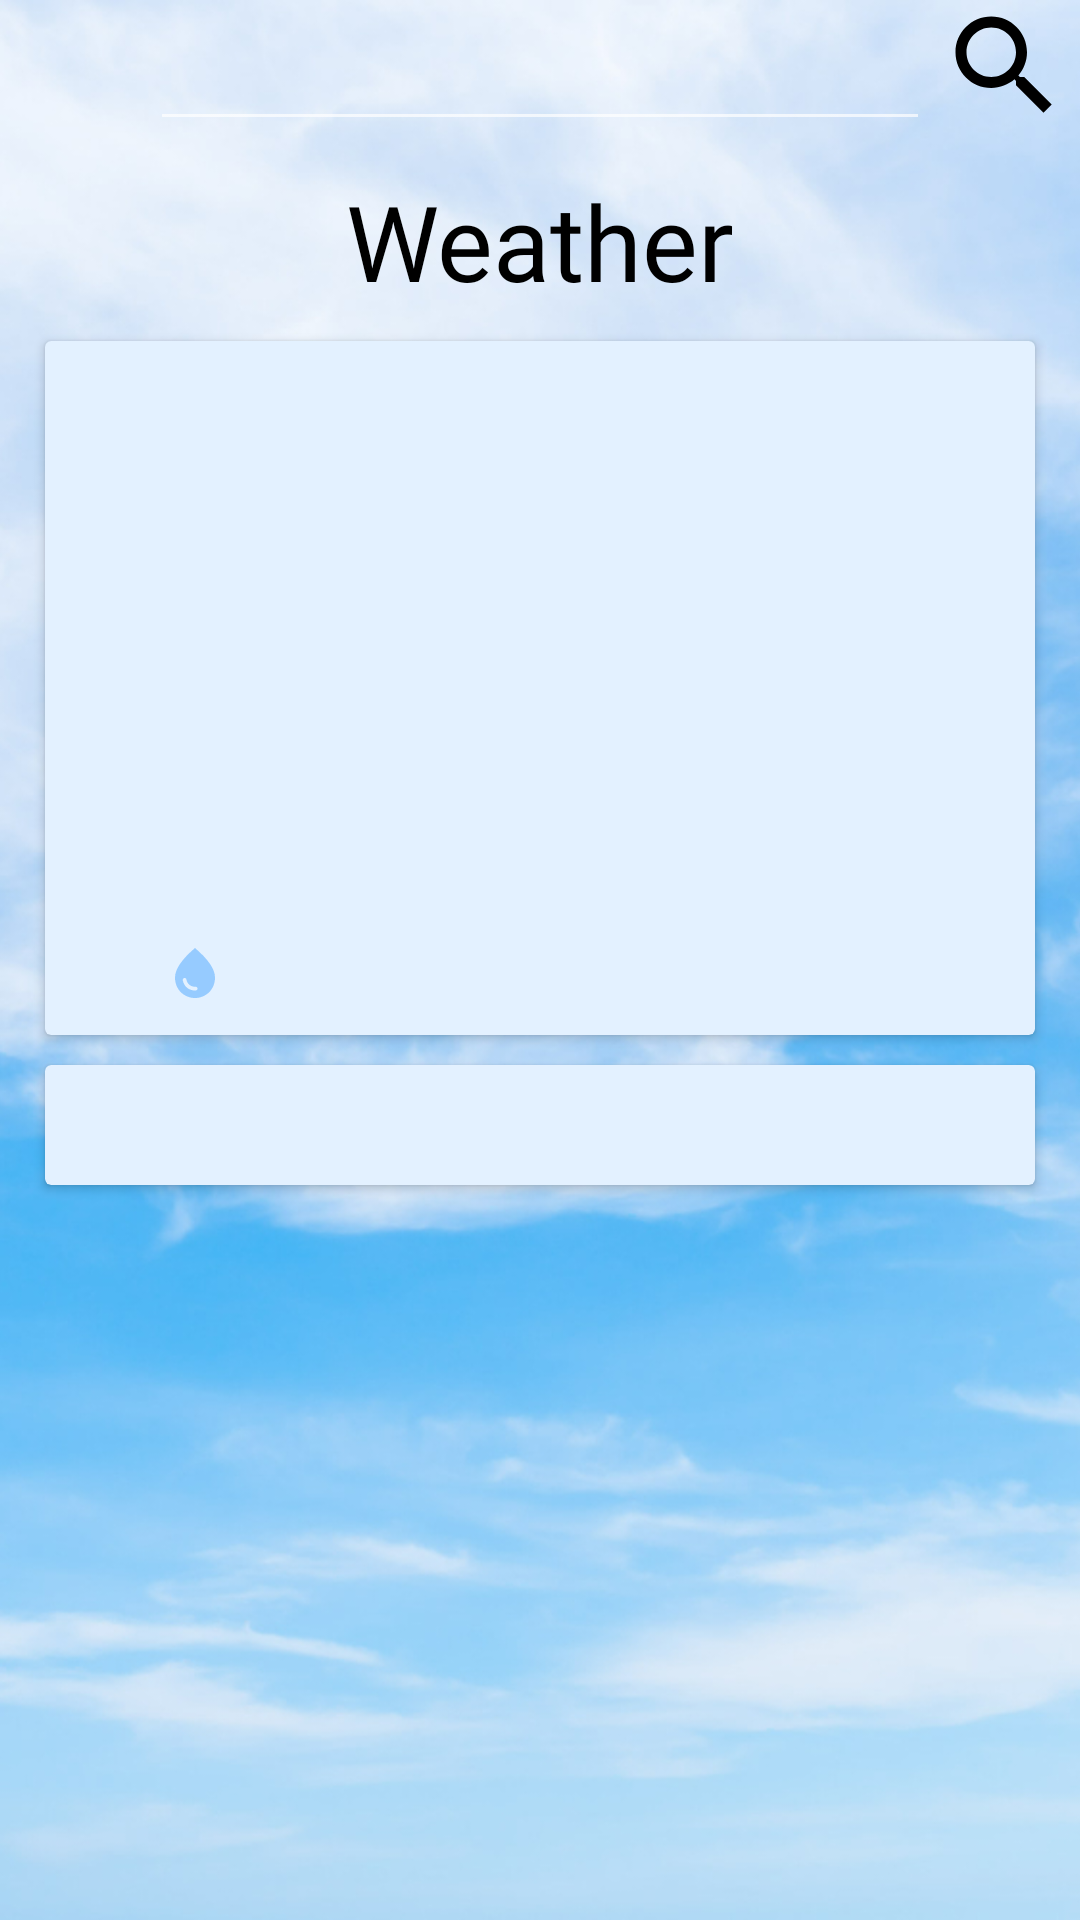

Reconstruct the res/layout file that produces this screen, plus the resources it refers to.
<!-- AndroidManifest.xml: application theme Theme.MaterialComponents.NoActionBar -->
<!-- res/layout/current_weather_layout.xml -->
<?xml version="1.0" encoding="utf-8"?>
<androidx.constraintlayout.widget.ConstraintLayout xmlns:android="http://schemas.android.com/apk/res/android"
    xmlns:app="http://schemas.android.com/apk/res-auto"
    xmlns:tools="http://schemas.android.com/tools"
    android:layout_width="match_parent"
    android:layout_height="match_parent">

    <ImageView
        android:layout_width="match_parent"
        android:layout_height="match_parent"
        android:scaleType="centerCrop"
        android:src="@drawable/back" />

    <EditText
        android:id="@+id/searchText"
        android:layout_width="match_parent"
        android:layout_height="wrap_content"
        android:layout_marginHorizontal="@dimen/dimen_50"
        android:layout_marginTop="@dimen/dimen_10"
        android:fontFamily="@font/fredoka_one"
        android:inputType="text"
        android:padding="@dimen/dimen_5"
        android:textColor="@color/black"
        android:textSize="@dimen/dimen_20_sp"
        android:textStyle="bold"
        app:layout_constraintTop_toTopOf="parent" />

    <ImageButton
        android:id="@+id/searchButton"
        android:layout_width="wrap_content"
        android:layout_height="wrap_content"
        android:background="@color/transparent"
        android:src="@drawable/ic_baseline_search_24"
        app:layout_constraintEnd_toEndOf="parent"
        app:layout_constraintStart_toEndOf="@id/searchText"
        app:layout_constraintTop_toTopOf="parent" />

    <TextView
        android:id="@+id/appName"
        android:layout_width="wrap_content"
        android:layout_height="wrap_content"
        android:layout_marginTop="@dimen/dimen_10"
        android:fontFamily="@font/fredoka_one"
        android:text="@string/weather"
        android:textColor="@color/black"
        android:textSize="@dimen/dimen_35_sp"
        app:layout_constraintEnd_toEndOf="parent"
        app:layout_constraintStart_toStartOf="parent"
        app:layout_constraintTop_toBottomOf="@id/searchText" />

    <androidx.cardview.widget.CardView
        android:id="@+id/currentWeatherCard"
        android:layout_width="match_parent"
        android:layout_height="wrap_content"
        android:layout_marginHorizontal="@dimen/dimen_15"
        android:layout_marginTop="@dimen/dimen_10"
        android:backgroundTint="@color/light_blue"
        app:layout_constraintTop_toBottomOf="@id/appName">

        <androidx.constraintlayout.widget.ConstraintLayout
            android:layout_width="match_parent"
            android:layout_height="match_parent"
            android:layout_marginHorizontal="@dimen/dimen_30"
            android:layout_marginBottom="@dimen/dimen_10">

            <TextView
                android:id="@+id/locationName"
                android:layout_width="wrap_content"
                android:layout_height="wrap_content"
                android:layout_marginTop="@dimen/dimen_15"
                android:fontFamily="sans-serif-smallcaps"
                android:textColor="@color/black"
                android:textSize="@dimen/dimen_25_sp"
                android:textStyle="bold"
                app:layout_constraintStart_toStartOf="parent"
                app:layout_constraintTop_toTopOf="parent"
                tools:text="Minsk" />

            <TextView
                android:id="@+id/day"
                android:layout_width="wrap_content"
                android:layout_height="wrap_content"
                android:textColor="@color/gray"
                android:textSize="@dimen/dimen_18_sp"
                app:layout_constraintStart_toStartOf="parent"
                app:layout_constraintTop_toBottomOf="@id/locationName"
                tools:text="Понедельник" />

            <TextView
                android:id="@+id/lastUpdate"
                android:layout_width="wrap_content"
                android:layout_height="wrap_content"
                android:layout_marginStart="@dimen/dimen_10"
                android:textColor="@color/gray"
                android:textSize="@dimen/dimen_18_sp"
                app:layout_constraintStart_toEndOf="@id/day"
                app:layout_constraintTop_toBottomOf="@id/locationName"
                tools:text="23:00" />

            <ImageView
                android:id="@+id/weatherIcon"
                android:layout_width="@dimen/dimen_100"
                android:layout_height="@dimen/dimen_100"
                android:layout_marginVertical="@dimen/dimen_15"
                app:layout_constraintStart_toStartOf="parent"
                app:layout_constraintTop_toBottomOf="@id/day"
                tools:src="@drawable/ic_launcher_background" />

            <TextView
                android:id="@+id/temperature"
                android:layout_width="wrap_content"
                android:layout_height="wrap_content"
                android:layout_marginTop="@dimen/dimen_15"
                android:fontFamily="sans-serif-smallcaps"
                android:textColor="@color/black"
                android:textSize="@dimen/dimen_50_sp"
                android:textStyle="bold"
                app:layout_constraintBottom_toBottomOf="@id/weatherIcon"
                app:layout_constraintStart_toEndOf="@id/weatherIcon"
                app:layout_constraintTop_toBottomOf="@id/day"
                tools:text="10°C" />

            <TextView
                android:id="@+id/conditionText"
                android:layout_width="wrap_content"
                android:layout_height="wrap_content"
                android:layout_marginTop="@dimen/dimen_15"
                android:fontFamily="sans-serif-smallcaps"
                android:textColor="@color/gray"
                android:textSize="@dimen/dimen_18_sp"
                android:textStyle="bold"
                app:layout_constraintStart_toStartOf="parent"
                app:layout_constraintTop_toBottomOf="@id/weatherIcon"
                tools:text="Cloudy" />

            <TextView
                android:id="@+id/humidity"
                android:layout_width="wrap_content"
                android:layout_height="wrap_content"
                android:layout_marginTop="@dimen/dimen_15"
                android:fontFamily="sans-serif-smallcaps"
                android:textColor="@color/gray"
                android:textSize="@dimen/dimen_18_sp"
                android:textStyle="bold"
                app:layout_constraintStart_toEndOf="@id/drop"
                app:layout_constraintTop_toBottomOf="@id/weatherIcon"
                tools:text="81%" />

            <ImageView
                android:id="@+id/drop"
                android:layout_width="wrap_content"
                android:layout_height="wrap_content"
                android:layout_marginStart="@dimen/dimen_10"
                android:layout_marginTop="@dimen/dimen_15"
                android:src="@drawable/ic_baseline_water_drop_24"
                app:layout_constraintBottom_toBottomOf="@id/humidity"
                app:layout_constraintEnd_toStartOf="@id/humidity"
                app:layout_constraintStart_toEndOf="@id/conditionText"
                app:layout_constraintTop_toBottomOf="@id/weatherIcon" />

        </androidx.constraintlayout.widget.ConstraintLayout>

    </androidx.cardview.widget.CardView>

    <androidx.cardview.widget.CardView
        android:layout_width="match_parent"
        android:layout_height="wrap_content"
        android:layout_marginHorizontal="@dimen/dimen_15"
        android:layout_marginTop="@dimen/dimen_10"
        android:backgroundTint="@color/light_blue"
        app:layout_constraintStart_toStartOf="parent"
        app:layout_constraintTop_toBottomOf="@id/currentWeatherCard">

        <androidx.recyclerview.widget.RecyclerView
            android:id="@+id/recycler"
            android:layout_width="match_parent"
            android:layout_height="wrap_content"
            android:layout_marginVertical="@dimen/dimen_20"
            app:layoutManager="androidx.recyclerview.widget.LinearLayoutManager"
            tools:itemCount="7"
            tools:listitem="@layout/weather_item_layout" />

    </androidx.cardview.widget.CardView>

</androidx.constraintlayout.widget.ConstraintLayout>
<!-- res/layout/weather_item_layout.xml (included above) -->
<?xml version="1.0" encoding="utf-8"?>
<androidx.constraintlayout.widget.ConstraintLayout xmlns:android="http://schemas.android.com/apk/res/android"
    xmlns:app="http://schemas.android.com/apk/res-auto"
    xmlns:tools="http://schemas.android.com/tools"
    android:layout_width="match_parent"
    android:layout_height="wrap_content"
    android:layout_marginTop="@dimen/dimen_15"
    android:background="@color/light_blue">

    <LinearLayout
        android:layout_width="wrap_content"
        android:layout_height="wrap_content"
        android:layout_marginStart="@dimen/dimen_100"
        android:gravity="center"
        android:orientation="horizontal"
        app:layout_constraintEnd_toEndOf="parent"
        app:layout_constraintStart_toStartOf="parent"
        app:layout_constraintTop_toTopOf="parent">

        <ImageView
            android:layout_width="wrap_content"
            android:layout_height="wrap_content"
            android:layout_gravity="center"
            android:src="@drawable/ic_baseline_water_drop_24" />

        <TextView
            android:id="@+id/itemHumidity"
            android:layout_width="wrap_content"
            android:layout_height="wrap_content"
            android:layout_gravity="center"
            android:layout_marginEnd="@dimen/dimen_10"
            android:fontFamily="sans-serif-smallcaps"
            android:gravity="start"
            android:textColor="@color/gray"
            android:textSize="@dimen/dimen_18_sp"
            android:textStyle="bold"
            app:layout_constraintEnd_toEndOf="parent"
            app:layout_constraintTop_toBottomOf="@id/conditionText"
            tools:text="81%" />

    </LinearLayout>

    <LinearLayout
        android:layout_width="match_parent"
        android:layout_height="wrap_content"
        android:layout_marginHorizontal="@dimen/dimen_30"
        android:gravity="center"
        android:orientation="horizontal"
        app:layout_constraintBottom_toBottomOf="parent"
        app:layout_constraintTop_toTopOf="parent">

        <TextView
            android:id="@+id/weekDay"
            android:layout_width="0dp"
            android:layout_height="wrap_content"
            android:layout_gravity="center"
            android:layout_weight="1"
            android:fontFamily="sans-serif-smallcaps"
            android:textColor="@color/black"
            android:textSize="@dimen/dimen_18_sp"
            tools:text="Wednesday" />

        <TextView
            android:id="@+id/itemWeatherTemperature"
            android:layout_width="wrap_content"
            android:layout_height="wrap_content"
            android:layout_gravity="center"
            android:fontFamily="sans-serif-smallcaps"
            android:textColor="@color/black"
            android:textSize="@dimen/dimen_20_sp"
            tools:text="30°C" />

    </LinearLayout>

</androidx.constraintlayout.widget.ConstraintLayout>
<!-- resources referenced by this layout -->
<resources>
  <color name="black">#FF000000</color>
  <color name="gray">#717880</color>
  <color name="light_blue">#E3F1FF</color>
  <color name="transparent">#00000000</color>
  <dimen name="dimen_10">10dp</dimen>
  <dimen name="dimen_100">100dp</dimen>
  <dimen name="dimen_15">15dp</dimen>
  <dimen name="dimen_18_sp">18sp</dimen>
  <dimen name="dimen_20">20dp</dimen>
  <dimen name="dimen_20_sp">20sp</dimen>
  <dimen name="dimen_25_sp">25sp</dimen>
  <dimen name="dimen_30">30dp</dimen>
  <dimen name="dimen_35_sp">35sp</dimen>
  <dimen name="dimen_5">5dp</dimen>
  <dimen name="dimen_50">50dp</dimen>
  <dimen name="dimen_50_sp">50sp</dimen>
  <!-- drawable back: jpg bitmap (drawable, 695082 bytes) -->
  <!-- drawable ic_baseline_search_24 (drawable) -->
  <vector xmlns:android="http://schemas.android.com/apk/res/android"
      android:width="44dp"
      android:height="44dp"
      android:tint="#000000"
      android:viewportWidth="24"
      android:viewportHeight="24">
      <path
          android:fillColor="@android:color/white"
          android:pathData="M15.5,14h-0.79l-0.28,-0.27C15.41,12.59 16,11.11 16,9.5 16,5.91 13.09,3 9.5,3S3,5.91 3,9.5 5.91,16 9.5,16c1.61,0 3.09,-0.59 4.23,-1.57l0.27,0.28v0.79l5,4.99L20.49,19l-4.99,-5zM9.5,14C7.01,14 5,11.99 5,9.5S7.01,5 9.5,5 14,7.01 14,9.5 11.99,14 9.5,14z" />
  </vector>
  <!-- drawable ic_baseline_water_drop_24 (drawable) -->
  <vector xmlns:android="http://schemas.android.com/apk/res/android"
      android:width="20dp"
      android:height="20dp"
      android:tint="#96CBFF"
      android:viewportWidth="24"
      android:viewportHeight="24">
      <path
          android:fillColor="@android:color/white"
          android:pathData="M12,2c-5.33,4.55 -8,8.48 -8,11.8c0,4.98 3.8,8.2 8,8.2s8,-3.22 8,-8.2C20,10.48 17.33,6.55 12,2zM7.83,14c0.37,0 0.67,0.26 0.74,0.62c0.41,2.22 2.28,2.98 3.64,2.87c0.43,-0.02 0.79,0.32 0.79,0.75c0,0.4 -0.32,0.73 -0.72,0.75c-2.13,0.13 -4.62,-1.09 -5.19,-4.12C7.01,14.42 7.37,14 7.83,14z" />
  </vector>
  <string name="weather">Weather</string>
</resources>
